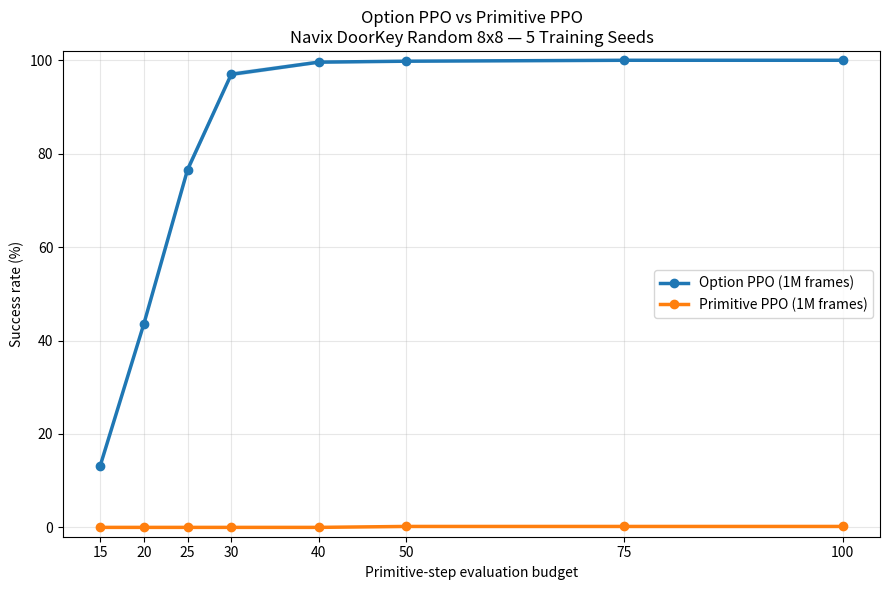

Write Python code to recreate this figure.
import numpy as np
import matplotlib.pyplot as plt


# ============================================================
# Evaluation budgets
# ============================================================

budgets = np.array([
    15,
    20,
    25,
    30,
    40,
    50,
    75,
    100,
])


# ============================================================
# 1M Option PPO
# Mean across 5 training seeds
# ============================================================

option_mean = np.array([
    13.2,
    43.6,
    76.6,
    97.0,
    99.6,
    99.8,
    100.0,
    100.0,
])

option_sem = np.array([
    0.2,
    0.5,
    1.0,
    0.5,
    0.4,
    0.2,
    0.0,
    0.0,
])


# ============================================================
# 1M Primitive PPO
# Mean across 5 training seeds
# ============================================================

primitive_mean = np.array([
    0.0,
    0.0,
    0.0,
    0.0,
    0.0,
    0.2,
    0.2,
    0.2,
])

primitive_sem = np.array([
    0.0,
    0.0,
    0.0,
    0.0,
    0.0,
    0.2,
    0.2,
    0.2,
])


# ============================================================
# Plot
# ============================================================

plt.figure(figsize=(9, 6))


# Option PPO
plt.plot(
    budgets,
    option_mean,
    marker="o",
    linewidth=2.5,
    label="Option PPO (1M frames)",
)

plt.fill_between(
    budgets,
    option_mean - option_sem,
    option_mean + option_sem,
    alpha=0.2,
)


# Primitive PPO
plt.plot(
    budgets,
    primitive_mean,
    marker="o",
    linewidth=2.5,
    label="Primitive PPO (1M frames)",
)

plt.fill_between(
    budgets,
    primitive_mean - primitive_sem,
    primitive_mean + primitive_sem,
    alpha=0.2,
)


# ============================================================
# Formatting
# ============================================================

plt.xlabel(
    "Primitive-step evaluation budget"
)

plt.ylabel(
    "Success rate (%)"
)

plt.title(
    "Option PPO vs Primitive PPO\n"
    "Navix DoorKey Random 8x8 — 5 Training Seeds"
)

plt.ylim(
    -2,
    102,
)

plt.xticks(
    budgets
)

plt.grid(
    True,
    alpha=0.3,
)

plt.legend()

plt.tight_layout()


# ============================================================
# Save
# ============================================================

output_file = (
    "option_vs_primitive_ppo_1m_5seeds.png"
)

plt.savefig(
    output_file,
    dpi=300,
    bbox_inches="tight",
)

print(
    "Saved comparison graph:"
)

print(
    output_file
)


plt.show()
